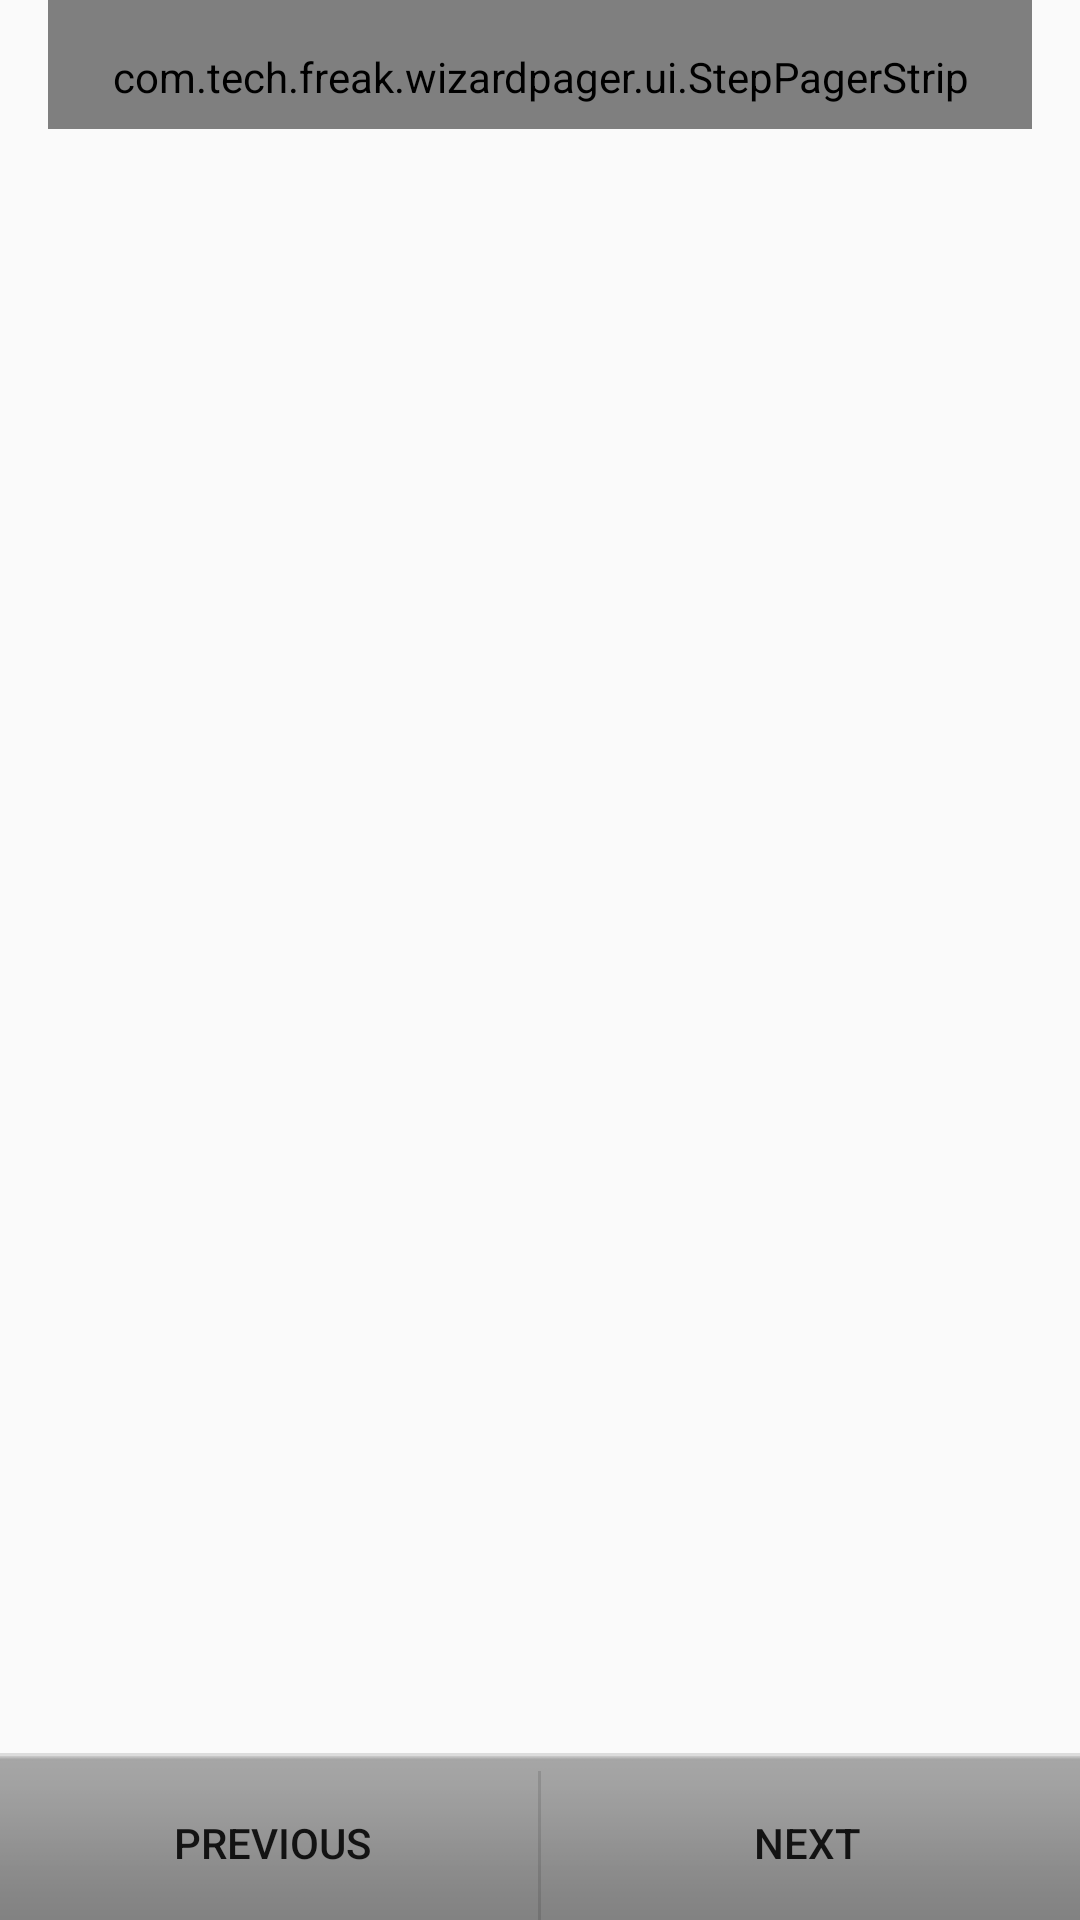

Produce the Android XML layout that renders to this screen, including the resource entries it uses.
<!-- AndroidManifest.xml: application theme AppTheme -->
<!-- res/layout/activity_first_run.xml -->
<?xml version="1.0" encoding="utf-8"?>
<LinearLayout xmlns:android="http://schemas.android.com/apk/res/android"
              android:layout_width="match_parent"
              android:layout_height="match_parent"
              android:orientation="vertical" >

    <com.tech.freak.wizardpager.ui.StepPagerStrip
        android:id="@+id/strip"
        android:layout_width="match_parent"
        android:layout_height="wrap_content"
        android:layout_marginLeft="16dp"
        android:layout_marginRight="16dp"
        android:gravity="start"
        android:paddingBottom="8dp"
        android:paddingLeft="@dimen/list_item_padding_left"
        android:paddingRight="@dimen/list_item_padding_right"
        android:paddingTop="16dp" />

    <android.support.v4.view.ViewPager
        android:id="@+id/pager"
        android:layout_width="match_parent"
        android:layout_height="0dp"
        android:layout_weight="1" />

    <View
        android:id="@+id/divider"
        android:layout_width="match_parent"
        android:layout_height="1dp"
        android:background="?android:attr/listDivider" />

    <LinearLayout
        style="@style/ButtonBar"
        android:layout_width="match_parent"
        android:layout_height="wrap_content"
        android:orientation="horizontal" >

        <Button
            android:id="@+id/prev_button"
            style="@style/ButtonBarButton"
            android:layout_width="0dp"
            android:layout_height="wrap_content"
            android:layout_weight="1"
            android:background="@drawable/selectable_item_background"
            android:text="@string/prev" />

        <View
            android:layout_width="1dp"
            android:layout_height="match_parent"
            android:background="?android:attr/listDivider" />

        <Button
            android:id="@+id/next_button"
            style="@style/ButtonBarButton"
            android:layout_width="0dp"
            android:layout_height="wrap_content"
            android:layout_weight="1"
            android:background="@drawable/selectable_item_background"
            android:text="@string/next" />
    </LinearLayout>

</LinearLayout>
<!-- resources referenced by this layout -->
<resources>
  <!-- drawable selectable_item_background (drawable) -->
  <selector xmlns:android="http://schemas.android.com/apk/res/android">
      <item android:drawable="@android:drawable/button_onoff_indicator_on" android:state_pressed="true" />
      <item android:drawable="@android:drawable/button_onoff_indicator_off" android:state_focused="true" />
      <item android:drawable="@android:drawable/button_onoff_indicator_off" android:state_selected="true" />
      <item android:drawable="@android:color/transparent" />
  </selector>
  <string name="next">Next</string>
  <string name="prev">Previous</string>
  <style name="ButtonBar">
          <item name="android:paddingLeft">2dp</item>
          <item name="android:paddingTop">5dp</item>
          <item name="android:paddingRight">2dp</item>
          <item name="android:paddingBottom">0dp</item>
          <item name="android:background">@android:drawable/bottom_bar</item>
      </style>
  <style name="ButtonBarButton" />
  <style name="AppTheme" parent="Theme.AppCompat.Light.DarkActionBar">
          
      </style>
</resources>
